Image classification data set "dataset" (Divi-Adiffia-Freza-Alana/riceleafdisease on GitHub). Class labels (3): blast, blight, tungro.

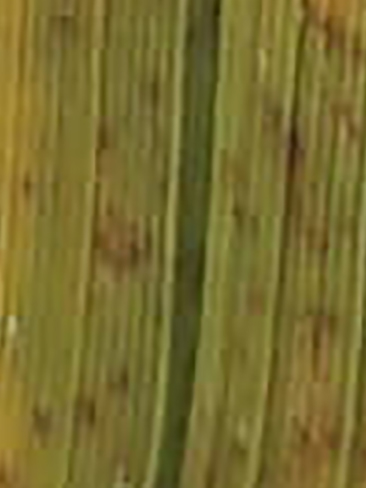
Label: tungro

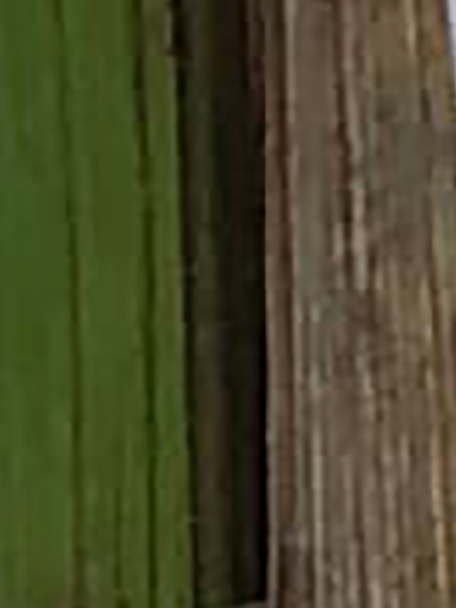
Label: blight

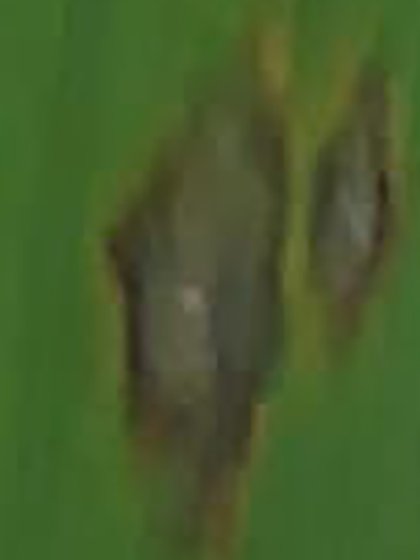
Label: blast

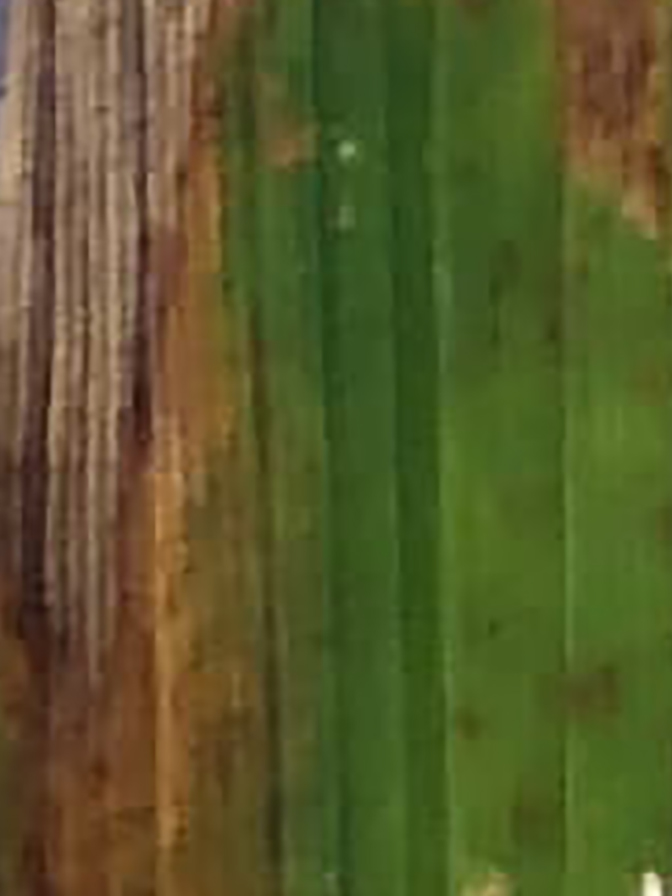
Label: blight

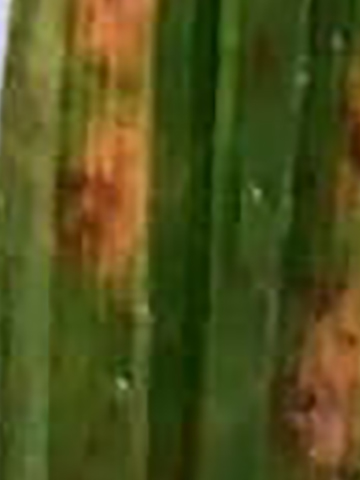
Label: tungro

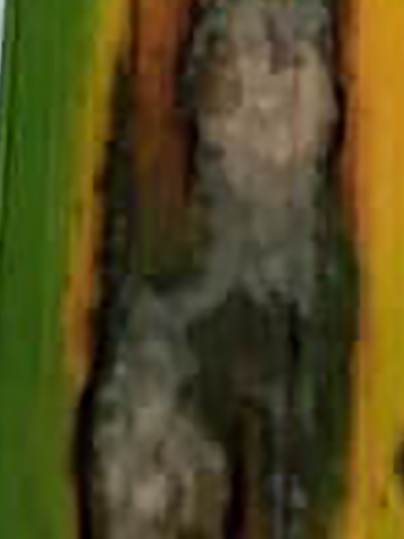
Label: blast
